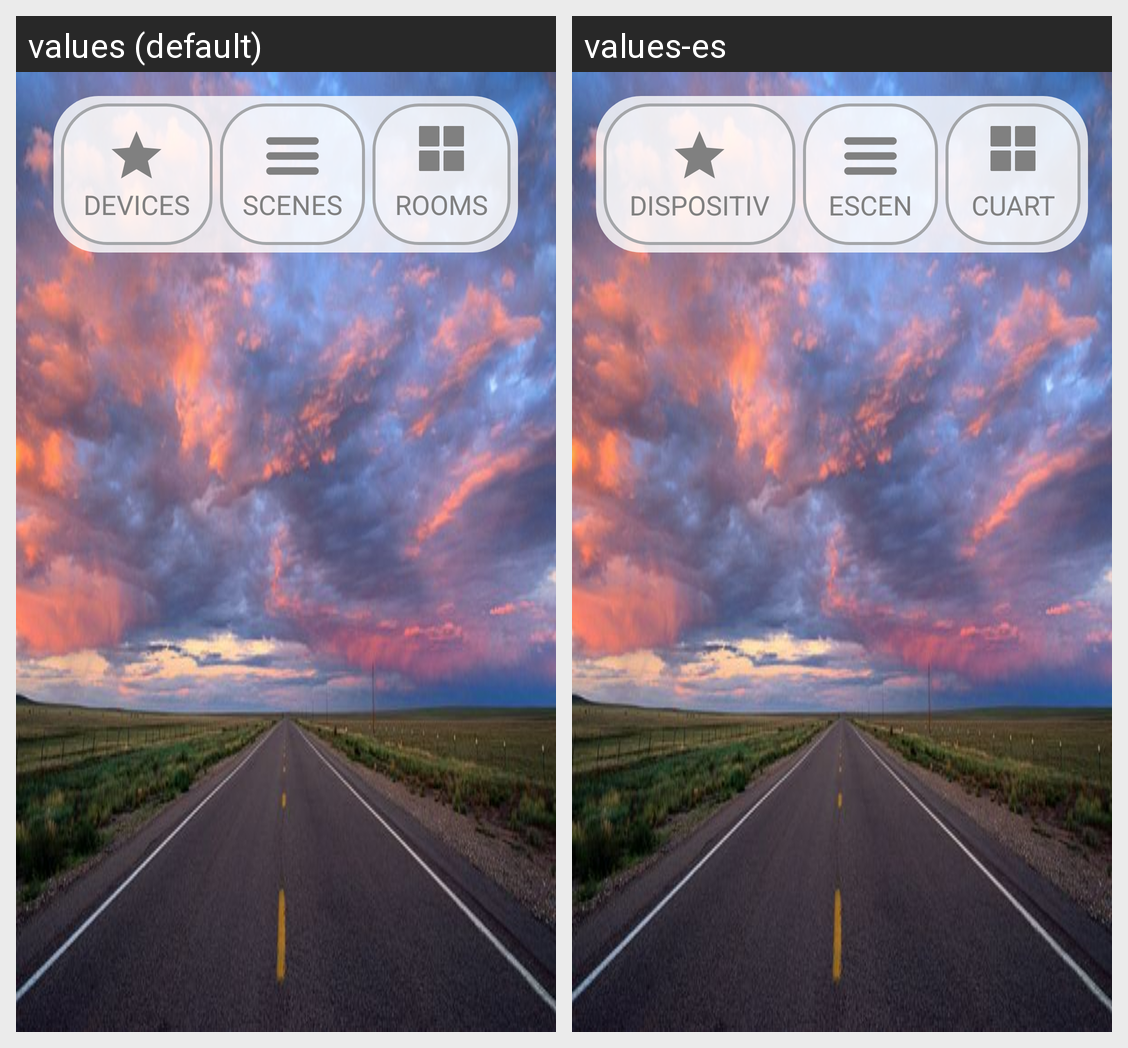

The same Android screen rendered under two of its app's locales, left to right. List the strings drawn on it with the default value and each locale's translation.
Android screen res/layout/activity_home.xml rendered under 2 locales, left to right: values (default), values-es. Device: Nexus 5 (rendered at 1080×1920; each locale shown at half size, 540×960, under a caption strip naming it); theme AppTheme.
Strings drawn on this screen, with the default value and each locale's value (text and hints the layout hard-codes, and strings that could not be matched under every locale, appear in the picture but are not listed):

home_menu_devices
  values: DEVICES
  values-es: DISPOSITIVOS

home_menu_scenes
  values: SCENES
  values-es: ESCENAS

home_menu_rooms
  values: ROOMS
  values-es: CUARTOS
